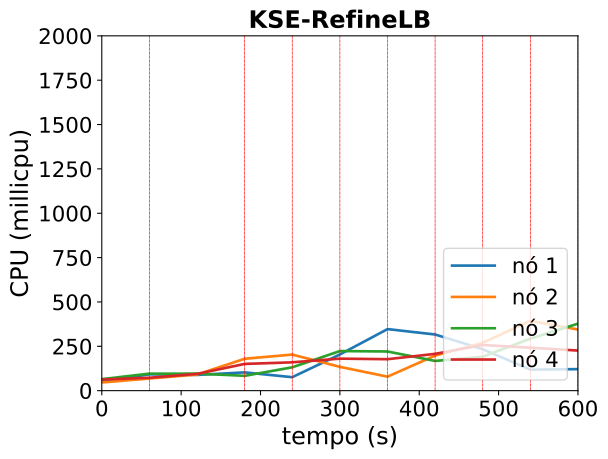

The data file committed next to this chart (first rows):
timestamp, ppgcc-m02_pod_amount, ppgcc-m02_memory, ppgcc-m02_cpu, ppgcc-m03_pod_amount, ppgcc-m03_memory, ppgcc-m03_cpu, ppgcc-m04_pod_amount, ppgcc-m04_memory, ppgcc-m04_cpu, ppgcc-m05_pod_amount, ppgcc-m05_memory, ppgcc-m05_cpu
0, 5, 1211708, 52278801, 5, 1215880, 46157977, 5, 1231092, 64877545, 5, 1240856, 62688888
60, 5, 1305824, 91983671, 5, 1270132, 68447096, 5, 1323888, 95882821, 5, 1293788, 72760900
120, 4, 1347404, 88610813, 5, 1305904, 90705698, 4, 1335240, 95954107, 5, 1319792, 94458410
180, 4, 1277180, 102978403, 6, 1403848, 179812450, 4, 1312404, 83508728, 6, 1407044, 150730346
240, 4, 1287872, 75884186, 4, 1435452, 203284312, 4, 1346724, 131618489, 5, 1363736, 159760597
300, 5, 1387664, 203915080, 2, 1278376, 134129093, 5, 1428464, 223182984, 5, 1357664, 180426967
360, 5, 1502188, 346875422, 2, 1156712, 78850125, 5, 1453712, 220793337, 5, 1339976, 177311827
420, 3, 1466812, 316502977, 5, 1298612, 197688475, 4, 1391592, 167452251, 5, 1376276, 207408047
480, 1, 1309336, 233474704, 7, 1471612, 269879122, 4, 1323744, 191184279, 6, 1446476, 257539963
540, 1, 1143148, 118389342, 7, 1560768, 393589588, 5, 1435020, 293007796, 5, 1418068, 242133585
600, 1, 1139188, 121297657, 5, 1424216, 344394526, 3, 1513472, 377583000, 5, 1379788, 225926055
